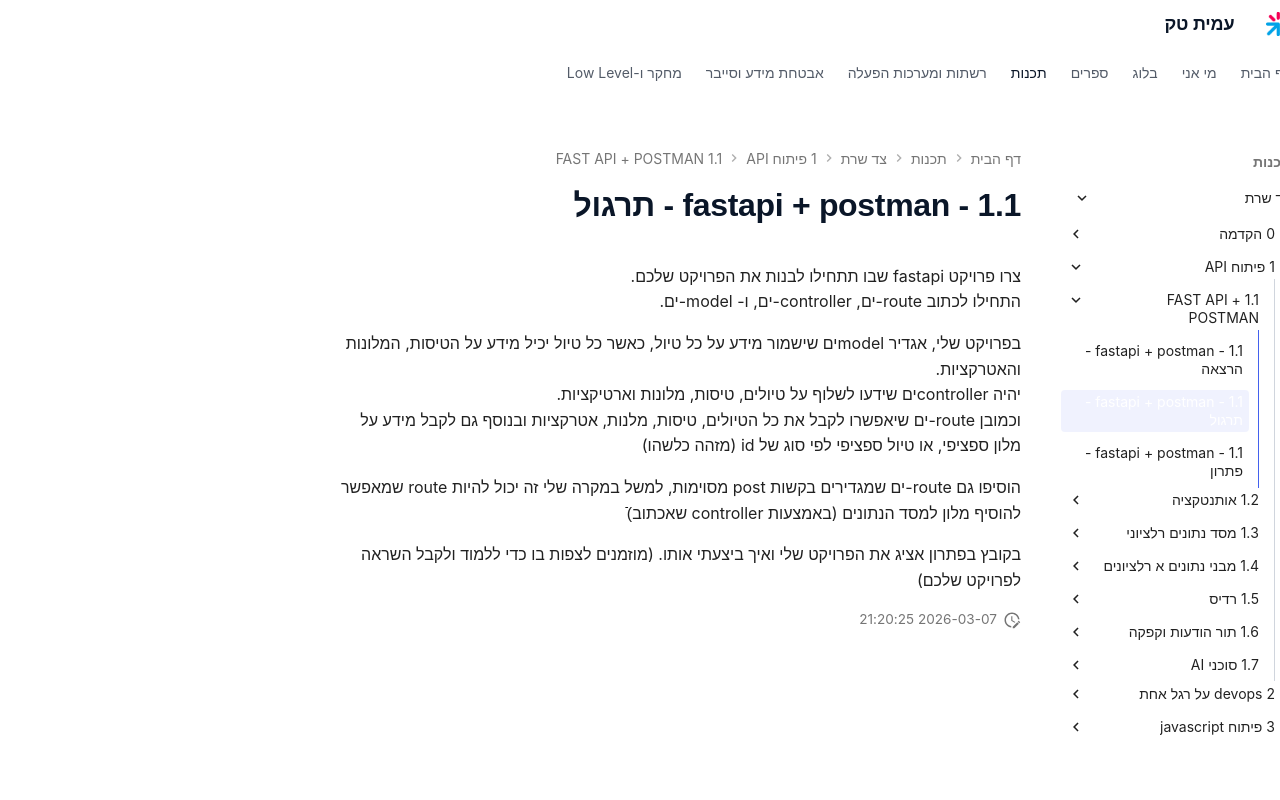

repository: AmitPinchasi/amittech · page: צד-שרת/1 - פיתוח API/1.1 - FAST API + POSTMAN/1.1 - fastapi + postman - תרגול/index.html · generator: mkdocs

צרו פרויקט fastapi שבו תתחילו לבנות את הפרויקט שלכם.
התחילו לכתוב route-ים, controller-ים, ו- model-ים.

בפרויקט שלי, אגדיר modelים שישמור מידע על כל טיול, כאשר כל טיול יכיל מידע על הטיסות, המלונות והאטרקציות.
יהיה controllerים שידעו לשלוף על טיולים, טיסות, מלונות וארטיקציות.
וכמובן route-ים שיאפשרו לקבל את כל הטיולים, טיסות, מלנות, אטרקציות ובנוסף גם לקבל מידע על מלון ספציפי, או טיול ספציפי לפי סוג של id (מזהה כלשהו)

הוסיפו גם route-ים שמגדירים בקשות post מסוימות, למשל במקרה שלי זה יכול להיות route שמאפשר להוסיף מלון למסד הנתונים (באמצעות controller שאכתוב)ֿֿ

בקובץ בפתרון אציג את הפרויקט שלי ואיך ביצעתי אותו. (מוזמנים לצפות בו כדי ללמוד ולקבל השראה לפרויקט שלכם)
